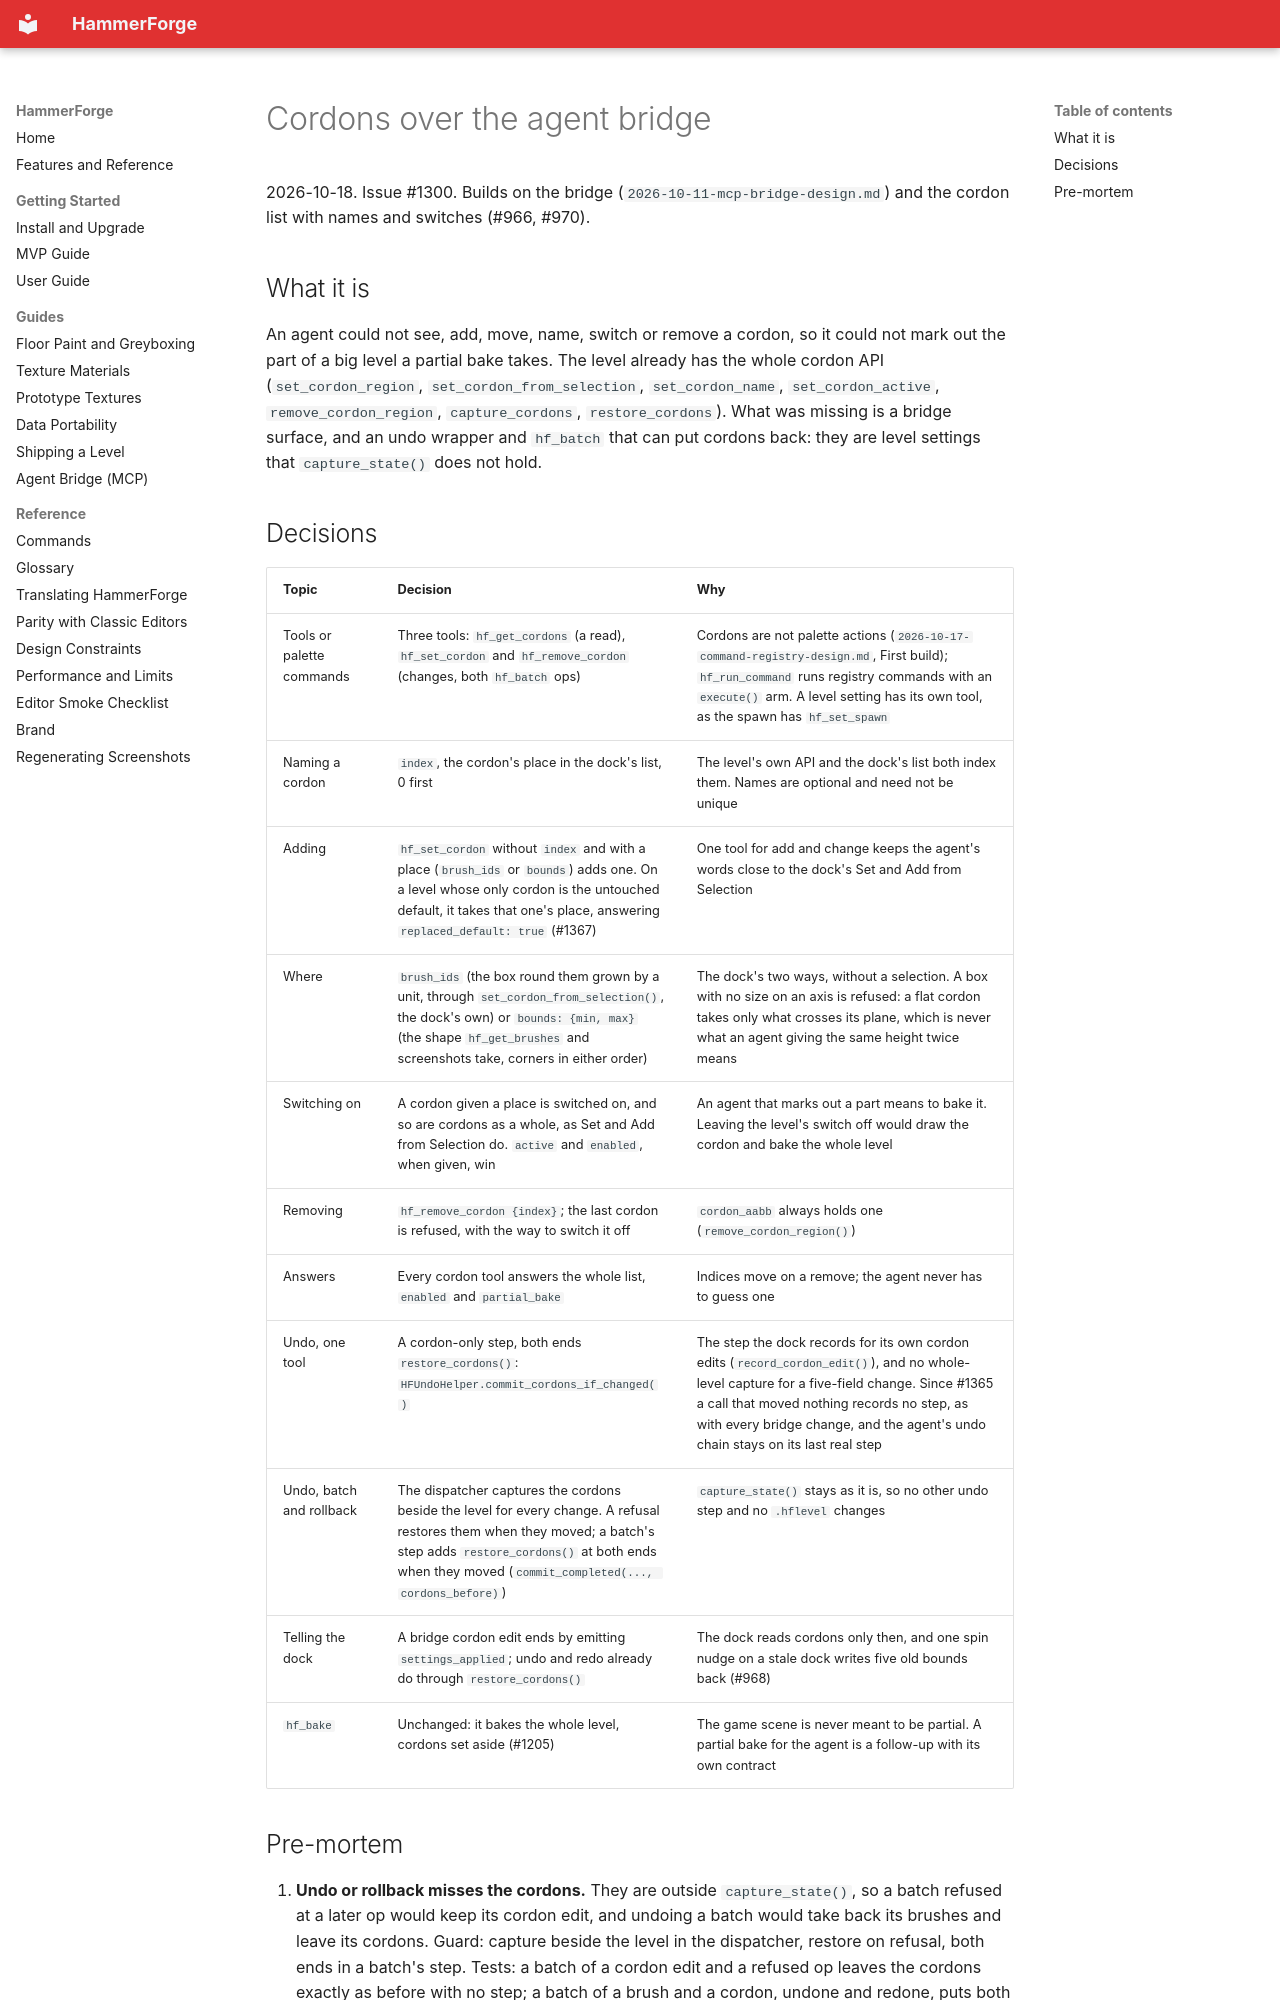

repository: saworbit/hammerforge · page: superpowers/specs/2026-10-18-cordons-bridge-design/index.html · generator: mkdocs

# Cordons over the agent bridge

2026-10-18. Issue #1300. Builds on the bridge (`2026-10-11-mcp-bridge-design.md`)
and the cordon list with names and switches (#966, #970).

## What it is

An agent could not see, add, move, name, switch or remove a cordon, so it could
not mark out the part of a big level a partial bake takes. The level already has
the whole cordon API (`set_cordon_region`, `set_cordon_from_selection`,
`set_cordon_name`, `set_cordon_active`, `remove_cordon_region`,
`capture_cordons`, `restore_cordons`). What was missing is a bridge surface, and
an undo wrapper and `hf_batch` that can put cordons back: they are level settings
that `capture_state()` does not hold.

## Decisions

| Topic | Decision | Why |
|---|---|---|
| Tools or palette commands | Three tools: `hf_get_cordons` (a read), `hf_set_cordon` and `hf_remove_cordon` (changes, both `hf_batch` ops) | Cordons are not palette actions (`2026-10-17-command-registry-design.md`, First build); `hf_run_command` runs registry commands with an `execute()` arm. A level setting has its own tool, as the spawn has `hf_set_spawn` |
| Naming a cordon | `index`, the cordon's place in the dock's list, 0 first | The level's own API and the dock's list both index them. Names are optional and need not be unique |
| Adding | `hf_set_cordon` without `index` and with a place (`brush_ids` or `bounds`) adds one. On a level whose only cordon is the untouched default, it takes that one's place, answering `replaced_default: true` (#1367) | One tool for add and change keeps the agent's words close to the dock's Set and Add from Selection |
| Where | `brush_ids` (the box round them grown by a unit, through `set_cordon_from_selection()`, the dock's own) or `bounds: {min, max}` (the shape `hf_get_brushes` and screenshots take, corners in either order) | The dock's two ways, without a selection. A box with no size on an axis is refused: a flat cordon takes only what crosses its plane, which is never what an agent giving the same height twice means |
| Switching on | A cordon given a place is switched on, and so are cordons as a whole, as Set and Add from Selection do. `active` and `enabled`, when given, win | An agent that marks out a part means to bake it. Leaving the level's switch off would draw the cordon and bake the whole level |
| Removing | `hf_remove_cordon {index}`; the last cordon is refused, with the way to switch it off | `cordon_aabb` always holds one (`remove_cordon_region()`) |
| Answers | Every cordon tool answers the whole list, `enabled` and `partial_bake` | Indices move on a remove; the agent never has to guess one |
| Undo, one tool | A cordon-only step, both ends `restore_cordons()`: `HFUndoHelper.commit_cordons_if_changed()` | The step the dock records for its own cordon edits (`record_cordon_edit()`), and no whole-level capture for a five-field change. Since #1365 a call that moved nothing records no step, as with every bridge change, and the agent's undo chain stays on its last real step |
| Undo, batch and rollback | The dispatcher captures the cordons beside the level for every change. A refusal restores them when they moved; a batch's step adds `restore_cordons()` at both ends when they moved (`commit_completed(..., cordons_before)`) | `capture_state()` stays as it is, so no other undo step and no `.hflevel` changes |
| Telling the dock | A bridge cordon edit ends by emitting `settings_applied`; undo and redo already do through `restore_cordons()` | The dock reads cordons only then, and one spin nudge on a stale dock writes five old bounds back (#968) |
| `hf_bake` | Unchanged: it bakes the whole level, cordons set aside (#1205) | The game scene is never meant to be partial. A partial bake for the agent is a follow-up with its own contract |
